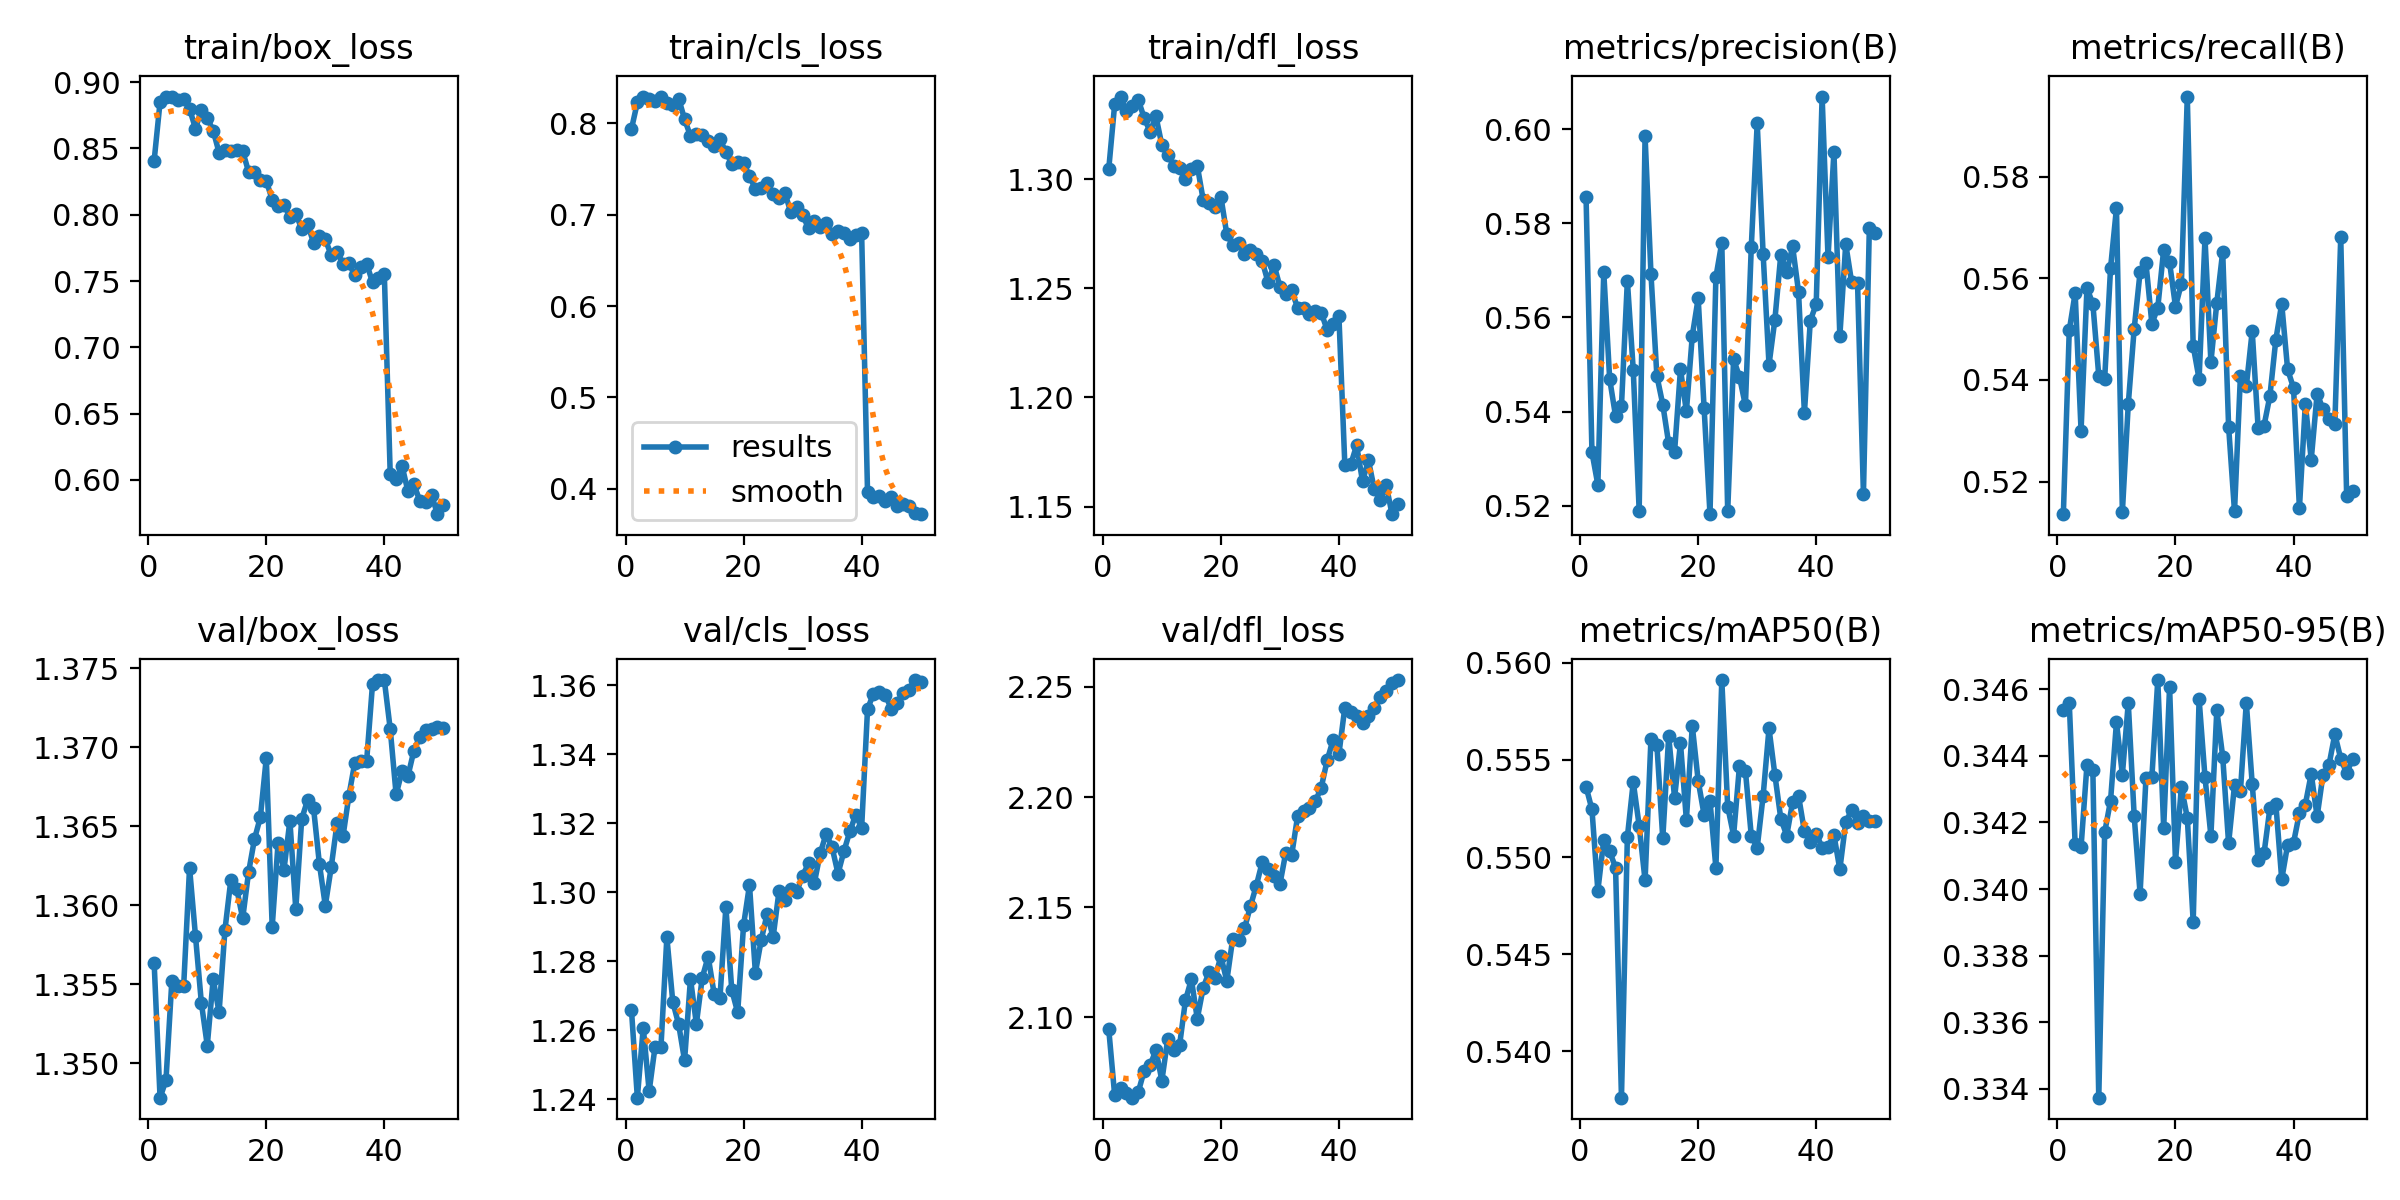

The file beside this chart, header and first rows:
epoch, time, train/box_loss, train/cls_loss, train/dfl_loss, metrics/precision(B), metrics/recall(B), metrics/mAP50(B), metrics/mAP50-95(B), val/box_loss, val/cls_loss, val/dfl_loss, lr/pg0, lr/pg1, lr/pg2
1, 708.2, 0.8408, 0.7938, 1.305, 0.5856, 0.5136, 0.5536, 0.3454, 1.356, 1.266, 2.095, 0.06724, 0.0004989, 0.0004989
2, 1417, 0.8849, 0.8229, 1.334, 0.5313, 0.5497, 0.5524, 0.3456, 1.348, 1.24, 2.065, 0.03438, 0.0009792, 0.0009792
3, 2122, 0.8891, 0.8294, 1.338, 0.5244, 0.5571, 0.5483, 0.3413, 1.349, 1.261, 2.068, 0.00151, 0.00144, 0.00144
4, 2826, 0.8889, 0.8266, 1.331, 0.5696, 0.53, 0.5509, 0.3413, 1.355, 1.242, 2.066, 0.001411, 0.001411, 0.001411
5, 3531, 0.8867, 0.8241, 1.333, 0.5469, 0.5581, 0.5503, 0.3437, 1.355, 1.255, 2.064, 0.001381, 0.001381, 0.001381
6, 4235, 0.887, 0.8287, 1.336, 0.539, 0.555, 0.5495, 0.3436, 1.355, 1.255, 2.066, 0.001352, 0.001352, 0.001352
7, 4940, 0.8799, 0.8219, 1.328, 0.5412, 0.5408, 0.5376, 0.3337, 1.362, 1.287, 2.076, 0.001322, 0.001322, 0.001322
8, 5643, 0.865, 0.82, 1.322, 0.5678, 0.5402, 0.551, 0.3417, 1.358, 1.268, 2.078, 0.001292, 0.001292, 0.001292
9, 6346, 0.8789, 0.8272, 1.329, 0.5488, 0.5621, 0.5539, 0.3427, 1.354, 1.262, 2.085, 0.001262, 0.001262, 0.001262
10, 7049, 0.8729, 0.8045, 1.316, 0.5189, 0.5738, 0.5516, 0.345, 1.351, 1.251, 2.071, 0.001233, 0.001233, 0.001233
11, 7752, 0.8635, 0.7862, 1.311, 0.5985, 0.514, 0.5488, 0.3434, 1.355, 1.275, 2.09, 0.001203, 0.001203, 0.001203
12, 8457, 0.8468, 0.7889, 1.306, 0.5692, 0.5352, 0.5561, 0.3456, 1.353, 1.262, 2.085, 0.001173, 0.001173, 0.001173
13, 9162, 0.849, 0.7869, 1.305, 0.5476, 0.5501, 0.5558, 0.3422, 1.358, 1.275, 2.087, 0.001144, 0.001144, 0.001144
14, 9868, 0.8484, 0.7808, 1.3, 0.5415, 0.5612, 0.551, 0.3399, 1.362, 1.281, 2.108, 0.001114, 0.001114, 0.001114
15, 10573, 0.8489, 0.7756, 1.305, 0.5332, 0.5629, 0.5562, 0.3433, 1.361, 1.271, 2.117, 0.001084, 0.001084, 0.001084
16, 11278, 0.8479, 0.7827, 1.306, 0.5315, 0.5511, 0.5531, 0.3434, 1.359, 1.269, 2.099, 0.001055, 0.001055, 0.001055
17, 11982, 0.8324, 0.7684, 1.29, 0.549, 0.5542, 0.5559, 0.3463, 1.362, 1.296, 2.113, 0.001025, 0.001025, 0.001025
18, 12688, 0.8321, 0.756, 1.289, 0.54, 0.5657, 0.5519, 0.3418, 1.364, 1.272, 2.121, 0.0009951, 0.0009951, 0.0009951
19, 13392, 0.8259, 0.7581, 1.287, 0.5561, 0.5631, 0.5567, 0.3461, 1.366, 1.265, 2.118, 0.0009654, 0.0009654, 0.0009654
20, 14096, 0.8255, 0.7567, 1.292, 0.5641, 0.5544, 0.5539, 0.3408, 1.369, 1.291, 2.128, 0.0009357, 0.0009357, 0.0009357
21, 14801, 0.8113, 0.7422, 1.275, 0.5408, 0.5589, 0.5522, 0.3431, 1.359, 1.302, 2.117, 0.000906, 0.000906, 0.000906
22, 15506, 0.8064, 0.7281, 1.27, 0.5182, 0.5958, 0.5529, 0.3421, 1.364, 1.277, 2.136, 0.0008763, 0.0008763, 0.0008763
23, 16210, 0.8075, 0.7292, 1.271, 0.5685, 0.5467, 0.5494, 0.339, 1.362, 1.286, 2.135, 0.0008466, 0.0008466, 0.0008466
24, 16914, 0.7985, 0.7348, 1.266, 0.5759, 0.5402, 0.5591, 0.3457, 1.365, 1.294, 2.14, 0.0008169, 0.0008169, 0.0008169
25, 17619, 0.8005, 0.7228, 1.268, 0.5188, 0.5679, 0.5526, 0.3434, 1.36, 1.287, 2.15, 0.0007872, 0.0007872, 0.0007872
26, 18324, 0.7895, 0.7184, 1.266, 0.5511, 0.5435, 0.5511, 0.3416, 1.365, 1.3, 2.16, 0.0007575, 0.0007575, 0.0007575
27, 19029, 0.7929, 0.724, 1.262, 0.5474, 0.5552, 0.5547, 0.3454, 1.367, 1.298, 2.17, 0.0007278, 0.0007278, 0.0007278
28, 19735, 0.779, 0.7025, 1.253, 0.5413, 0.5652, 0.5544, 0.344, 1.366, 1.301, 2.167, 0.0006981, 0.0006981, 0.0006981
29, 20442, 0.7838, 0.7087, 1.261, 0.575, 0.5308, 0.5511, 0.3414, 1.363, 1.3, 2.164, 0.0006684, 0.0006684, 0.0006684
30, 21148, 0.7814, 0.6996, 1.251, 0.6013, 0.5141, 0.5505, 0.3431, 1.36, 1.305, 2.16, 0.0006387, 0.0006387, 0.0006387
31, 21854, 0.7695, 0.6853, 1.247, 0.5736, 0.5407, 0.5531, 0.3429, 1.362, 1.308, 2.175, 0.000609, 0.000609, 0.000609
32, 22560, 0.7722, 0.6926, 1.249, 0.55, 0.5387, 0.5566, 0.3456, 1.365, 1.303, 2.174, 0.0005793, 0.0005793, 0.0005793
33, 23265, 0.7629, 0.687, 1.241, 0.5595, 0.5496, 0.5542, 0.3432, 1.364, 1.311, 2.191, 0.0005496, 0.0005496, 0.0005496
34, 23971, 0.7633, 0.691, 1.241, 0.5734, 0.5306, 0.552, 0.3409, 1.367, 1.317, 2.194, 0.0005199, 0.0005199, 0.0005199
35, 24677, 0.7543, 0.679, 1.238, 0.5696, 0.531, 0.5511, 0.3411, 1.369, 1.313, 2.195, 0.0004902, 0.0004902, 0.0004902
36, 25382, 0.7603, 0.6824, 1.239, 0.5751, 0.5369, 0.5528, 0.3424, 1.369, 1.305, 2.198, 0.0004605, 0.0004605, 0.0004605
37, 26088, 0.7631, 0.6805, 1.239, 0.5655, 0.5479, 0.5532, 0.3426, 1.369, 1.312, 2.204, 0.0004308, 0.0004308, 0.0004308
38, 26796, 0.7491, 0.6739, 1.231, 0.5397, 0.555, 0.5513, 0.3403, 1.374, 1.318, 2.217, 0.0004011, 0.0004011, 0.0004011
39, 27503, 0.752, 0.6777, 1.234, 0.5593, 0.5421, 0.5508, 0.3413, 1.374, 1.322, 2.226, 0.0003714, 0.0003714, 0.0003714
40, 28209, 0.7554, 0.6802, 1.237, 0.5628, 0.5384, 0.5512, 0.3414, 1.374, 1.319, 2.22, 0.0003417, 0.0003417, 0.0003417
41, 28914, 0.6042, 0.3966, 1.169, 0.6069, 0.5148, 0.5505, 0.3423, 1.371, 1.353, 2.241, 0.000312, 0.000312, 0.000312
42, 29618, 0.6003, 0.3905, 1.169, 0.5727, 0.5353, 0.5505, 0.3425, 1.367, 1.358, 2.239, 0.0002823, 0.0002823, 0.0002823
43, 30323, 0.6106, 0.3919, 1.178, 0.5952, 0.5243, 0.5511, 0.3435, 1.368, 1.358, 2.237, 0.0002526, 0.0002526, 0.0002526
44, 31028, 0.5914, 0.3867, 1.162, 0.556, 0.5373, 0.5494, 0.3422, 1.368, 1.357, 2.234, 0.0002229, 0.0002229, 0.0002229
45, 31734, 0.5968, 0.3909, 1.171, 0.5756, 0.5343, 0.5518, 0.3434, 1.37, 1.353, 2.237, 0.0001932, 0.0001932, 0.0001932
46, 32439, 0.5844, 0.3815, 1.158, 0.5675, 0.5322, 0.5524, 0.3437, 1.371, 1.355, 2.24, 0.0001635, 0.0001635, 0.0001635
47, 33144, 0.5834, 0.3833, 1.153, 0.5674, 0.5313, 0.5518, 0.3447, 1.371, 1.358, 2.245, 0.0001338, 0.0001338, 0.0001338
48, 33850, 0.5887, 0.3815, 1.16, 0.5224, 0.5681, 0.5521, 0.3439, 1.371, 1.359, 2.248, 0.0001041, 0.0001041, 0.0001041
49, 34556, 0.5741, 0.3733, 1.147, 0.579, 0.5172, 0.5518, 0.3435, 1.371, 1.362, 2.252, 7.44e-05, 7.44e-05, 7.44e-05
50, 35262, 0.5807, 0.3721, 1.151, 0.578, 0.5181, 0.5519, 0.3439, 1.371, 1.361, 2.253, 4.47e-05, 4.47e-05, 4.47e-05
